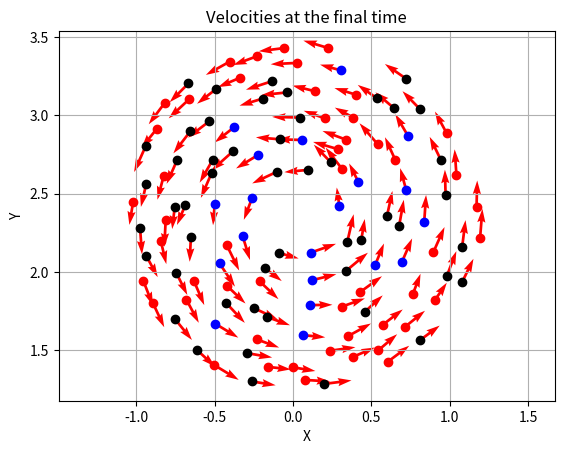
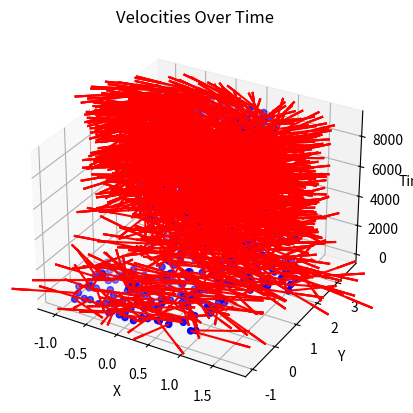
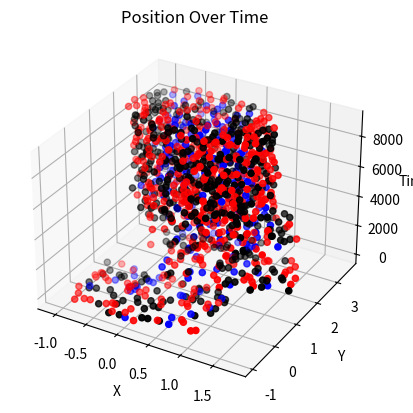
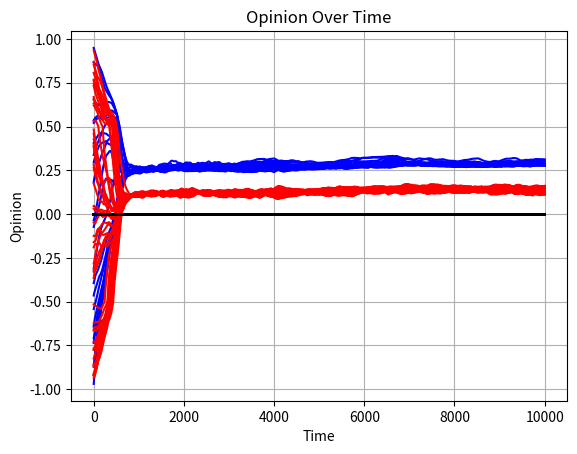
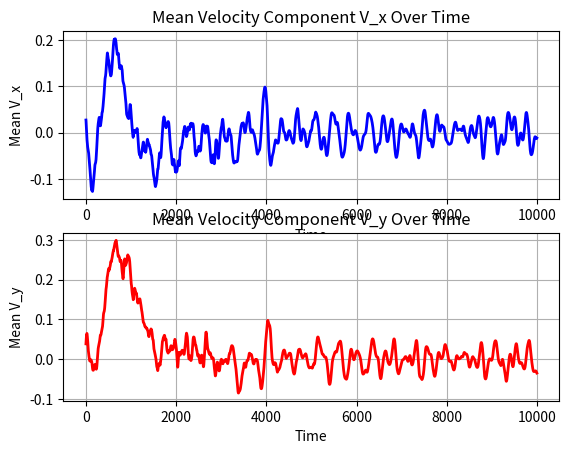
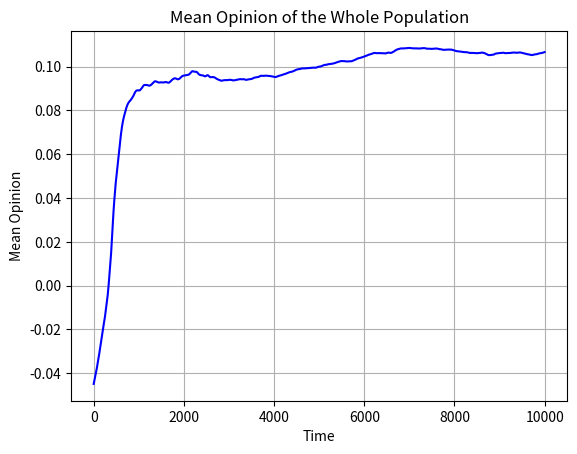
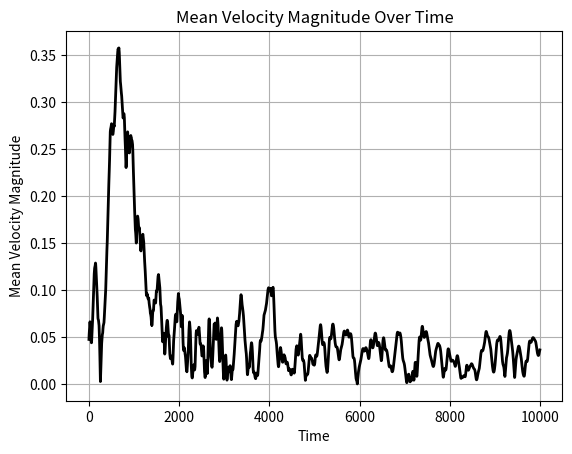

These charts were generated, in order, by the following Python code:
import os
import numpy as np
import matplotlib.pyplot as plt
from mpl_toolkits.mplot3d import Axes3D


def morse_potential(r, c_rep, c_att, l_rep, l_att):
    return -(c_rep / l_rep) * np.exp(-r / l_rep) + (c_att / l_att) * np.exp(-r / l_att)


def ode_system(x_step, v_step, w_step, n_l, n_f, n_u, alpha, beta, nabla_u, r_x, r_w, gammas_blue, gammas_red, tau_blue_l, tau_red_f):
    ns = np.array([n_l, n_f, n_u])
    n = n_l + n_f + n_u
    
    xs = [
        x_step[:n_l],
        x_step[n_l : n_l+n_f],
        x_step[n_l+n_f:]
    ]
    vs = [
        v_step[:n_l],
        v_step[n_l : n_l+n_f],
        v_step[n_l+n_f:]
    ]
    ws = [
        w_step[:n_l],
        w_step[n_l : n_l+n_f],
        w_step[n_l+n_f:]
    ]
    
    v_blue, v_red = 1, -1
    w_blue, w_red = 1, -1

    dvs = [np.zeros_like(v) for v in vs]
    for i in range(3):
        term_1 = (alpha - beta * np.sum(vs[i] ** 2, axis=1, keepdims=True)) * vs[i]

        term_2 = sum(potential_sum(xs[i], xs[j], nabla_u) / ns[j] for j in range(3))
        
        term_3 = gammas_blue[i] * velocity_alignment(vs[i], ws[i], r_w, v_blue, w_blue) \
                    + gammas_red[i] * velocity_alignment(vs[i], ws[i], r_w, v_red, w_red)
                    
        dvs[i] = term_1 + term_2 + term_3
    
    dx = np.vstack(vs)
    dv = np.vstack(dvs)

    # phis = [[1 / ns[j] * opinion_alignment_sum(xs[i], xs[j], ws[i], ws[j], ns[i], ns[j], r_x, r_w)
            #  for j in range(3)] for i in range(3)]

    phis = [[None for _ in range(3)] for _ in range(3)]
    
    for i in range(3):
        for j in range(3):
            phis[i][j] = opinion_alignment_sum(xs[i], xs[j], ws[i], ws[j], ns[i], ns[j], r_x, r_w) / ns[j]
    
    dw_l = phis[0][0] + phis[0][1] + 0*phis[0][2] - tau_blue_l * (ws[0]-w_blue)
    dw_f = phis[1][1] + phis[1][0] + phis[1][2] - tau_red_f * (ws[1]-w_red)
    dw_u = 0*phis[2][2] + 0*phis[2][1] + 0*phis[2][0]
    
    dw = np.hstack([dw_l, dw_f, dw_u])

    return dx, dv, dw


def potential_sum(x_step, y_step, nabla_u):
    xi = x_step[:, np.newaxis, :]
    xj = y_step[np.newaxis, :, :]

    x_diff = xi - xj
    d_ij = np.sqrt(np.sum(x_diff ** 2, axis=2))
    d_ij[d_ij == 0] = 1

    potential_term = nabla_u(d_ij)
    forces = -potential_term[:, :, np.newaxis] * x_diff / d_ij[:, :, np.newaxis]

    return np.sum(forces, axis=1)


def velocity_alignment(v, wi, r_w, vt, wt):
    bool_alignment = np.abs(wi - wt) < r_w
    # print(bool_alignment)
    # print(bool_alignment[:, np.newaxis])
    # print((vt - v).shape)
    return bool_alignment[:, np.newaxis] * (vt - v)


def opinion_alignment_sum(x1_step, x2_step, w1_step, w2_step, n_x, n_y, r_x, r_w):
    wi = w1_step[:, np.newaxis]
    wj = w2_step
    xi = x1_step[:, np.newaxis, :]
    xj = x2_step

    x_diff = xi - xj
    d_ij = np.sqrt(np.sum(x_diff ** 2, axis=2))

    w_diff = wj - wi
    bool_phi = (np.abs(w_diff) < r_w) & (d_ij < r_x)

    return np.sum(bool_phi * (w_diff), axis=1)


# All the parameters used in the model are stated and described right bellow

# Other possible parameters. Changing tau_red and tau_blue also gives very rich dynamics
# alpha = 1; beta = 5;
# c_att = 100; l_att = 1.2; c_rep = 350; l_rep = 0.8; 
# l_att = 2.2


# PROBLEM DATA

n_l = 20
n_f = 50
n_u = 50                                   # we need to change n_u=2, 20, 80n = n_l + n_f + n_u
n = n_l + n_f + n_u

t_final = 100
dt = 1.0e-2
steps = int(np.floor(t_final / dt))

x = np.zeros((steps, n, 2))
v = np.zeros((steps, n, 2))
w = np.zeros((steps, n))

r_x = 1
r_w = 0.5
alpha = 1
beta = 0.5
gammas_red = [1, 1, 0]
gammas_blue = [1, 1, 0]
tau_blue_l = 0.1
tau_red_f = 0.01

c_att, l_att = 50, 1
c_rep, l_rep = 60, 0.5
nabla_u = lambda r: morse_potential(r, c_rep, c_att, l_rep, l_att)

# Initial conditions

np.random.seed(1234)

# [VVM] why is this the domain
x[0] = np.random.uniform(-1, 1, (n, 2))
v[0] = np.random.uniform(-1, 1, (n, 2))
w[0] = np.hstack([
    np.random.uniform(-1, 1, (n-n_u,)), 
    np.zeros((n_u,))    # uninformed opinions start at zero
])


# INTEGRATION STEP

dx_1, dv_1, dw_1 = ode_system(x[0], v[0], w[0], n_l, n_f, n_u, alpha, beta, nabla_u, r_x, r_w, gammas_blue, gammas_red, tau_blue_l, tau_red_f)
x[1] = x[0] + dt * dx_1
v[1] = v[0] + dt * dv_1
w[1] = w[0] + dt * dw_1

dx_2, dv_2, dw_2 = ode_system(x[1], v[1], w[1], n_l, n_f, n_u, alpha, beta, nabla_u, r_x, r_w, gammas_blue, gammas_red, tau_blue_l, tau_red_f)

for i in range(2, steps):
    x[i] = x[i-1] + (dt / 2) * (3 * dx_2 - dx_1)
    v[i] = v[i-1] + (dt / 2) * (3 * dv_2 - dv_1)
    w[i] = w[i-1] + (dt / 2) * (3 * dw_2 - dw_1)
    dx_1, dv_1, dw_1 = dx_2, dv_2, dw_2
    dx_2, dv_2, dw_2 = ode_system(x[i], v[i], w[i], n_l, n_f, n_u, alpha, beta, nabla_u, r_x, r_w, gammas_blue, gammas_red, tau_blue_l, tau_red_f)


# # Plot Final Velocities

# Save figure
output_folder = 'Figures_Mill_allcases'  # Folder to save the figures
# Create the folder if it doesn't exist
if not os.path.exists(output_folder):
    os.makedirs(output_folder)

# plt.figure()
# plt.scatter(x[-1, :n_l, 0], x[-1, :n_l, 1], c='b')
# plt.scatter(x[-1, n_l:n_l+n_f, 0], x[-1, n_l:n_l+n_f, 1], c='r')
# plt.scatter(x[-1, n_l+n_f:, 0], x[-1, n_l+n_f:, 1], c='k')
# plt.quiver(x[-1, :, 0], x[-1, :, 1], v[-1, :, 0], v[-1, :, 1], color='r')
# plt.xlabel('X')
# plt.ylabel('Y')
# plt.grid(True)
# plt.axis('equal')
# plt.show()


# Plot of the final velocity configuration
plt.figure()
plt.plot(x[-1, :n_l, 0], x[-1, :n_l, 1], 'o', markeredgecolor='b', markerfacecolor='b')
plt.plot(x[-1, n_l:n_l+n_f, 0], x[-1, n_l:n_l+n_f, 1], 'o', markeredgecolor='r', markerfacecolor='r')
plt.plot(x[-1, n_l+n_f:n, 0], x[-1, n_l+n_f:n, 1], 'o', markeredgecolor='k', markerfacecolor='k')
plt.quiver(x[-1, :, 0], x[-1, :, 1], v[-1, :, 0], v[-1, :, 1], color='r')
plt.xlabel('X')
plt.ylabel('Y')
plt.grid(True)
plt.title('Velocities at the final time')
plt.axis('equal')
plt.savefig(os.path.join(output_folder, f'3PopOp_WithUninformed_FLUInteraction_case2_NL{n_l}_alpha_{alpha}_beta_{beta}_Ca_{c_att}_la_{l_att}_Cr_{c_rep}_lr_{l_rep}_rx_{r_x}_rw_{r_w}_taur_{tau_blue_l}_taub_{tau_red_f}.png'))
plt.show()

# Plot for several times
time = np.arange(1, x.shape[0], 1000)  # Time indices corresponding to the 1:1000:end sampling
fig = plt.figure()
ax = fig.add_subplot(111, projection='3d')
for t in time:
    ax.scatter(x[t, :, 0], x[t, :, 1], np.full(n, t), c='b', marker='o', edgecolors='b')
for t in time:
    ax.quiver(x[t, :, 0], x[t, :, 1], np.full(n, t), v[t, :, 0], v[t, :, 1], np.zeros(n), color='r')
ax.set_xlabel('X')
ax.set_ylabel('Y')
ax.set_zlabel('Time')
ax.set_title('Velocities Over Time')
plt.grid(True)
plt.savefig(os.path.join(output_folder, '3PopulationVelocOverTime_FLU3.png'))
plt.show()

# Plot of the trajectories for some times
fig = plt.figure()
ax = fig.add_subplot(111, projection='3d')
for t in time:
    ax.scatter(x[t, :n_l, 0], x[t, :n_l, 1], np.full(n_l, t), c='b', marker='o', edgecolors='b')
    ax.scatter(x[t, n_l:n_l+n_f, 0], x[t, n_l:n_l+n_f, 1], np.full(n_f, t), c='r', marker='o', edgecolors='r')
    ax.scatter(x[t, n_l+n_f:n, 0], x[t, n_l+n_f:n, 1], np.full(n_u, t), c='k', marker='o', edgecolors='k')
ax.set_xlabel('X')
ax.set_ylabel('Y')
ax.set_zlabel('Time')
ax.set_title('Position Over Time')
plt.grid(True)
plt.savefig(os.path.join(output_folder, '3PopulationPositOverTime_FLU3.png'))
plt.show()

# Another figure
plt.figure()
plt.plot(range(steps), w[:, :n_l], 'b', linewidth=1.5)
plt.plot(range(steps), w[:, n_l:n_l+n_f], 'r', linewidth=1.5)
plt.plot(range(steps), w[:, n_l+n_f:], 'k', linewidth=1.5)
plt.xlabel('Time')
plt.ylabel('Opinion')
plt.title('Opinion Over Time')
plt.grid(True)
plt.savefig(os.path.join(output_folder, f'OpinionEvol_WithUninformed_FLUInteraction_case2_NL{n_l}_alpha_{alpha}_beta_{beta}_Ca_{c_att}_la_{l_att}_Cr_{c_rep}_lr_{l_rep}_rx_{r_x}_rw_{r_w}_taur_{tau_blue_l}_taub_{tau_red_f}.png'))
plt.show()

# Compute mean velocity components over time
mean_vx_time = np.mean(v[:, :, 0], axis=1)
mean_vy_time = np.mean(v[:, :, 1], axis=1)

time = np.arange(v.shape[0])
plt.figure()
plt.subplot(2, 1, 1)
plt.plot(time, mean_vx_time, 'b-', linewidth=2)
plt.xlabel('Time')
plt.ylabel('Mean V_x')
plt.title('Mean Velocity Component V_x Over Time')
plt.grid(True)
plt.subplot(2, 1, 2)
plt.plot(time, mean_vy_time, 'r-', linewidth=2)
plt.xlabel('Time')
plt.ylabel('Mean V_y')
plt.title('Mean Velocity Component V_y Over Time')
plt.grid(True)
plt.savefig(os.path.join(output_folder, 'VelocityComponents_FLU2.png'))
plt.show()

# Mean opinion over time
mean_opinion = np.mean(w, axis=1)
plt.figure()
plt.plot(time, mean_opinion, 'b', linewidth=1.5)
plt.xlabel('Time')
plt.ylabel('Mean Opinion')
plt.title('Mean Opinion of the Whole Population')
plt.grid(True)
plt.savefig(os.path.join(output_folder, 'MeanOpinion_FLU2.png'))
plt.show()

# Mean velocity magnitude
mean_velocity_magnitude = np.sqrt(mean_vx_time**2 + mean_vy_time**2)
plt.figure()
plt.plot(time, mean_velocity_magnitude, 'k-', linewidth=2)
plt.xlabel('Time')
plt.ylabel('Mean Velocity Magnitude')
plt.title('Mean Velocity Magnitude Over Time')
plt.grid(True)
plt.savefig(os.path.join(output_folder, 'MeanVelocityMagnitude_FLU2.png'))
plt.show()
